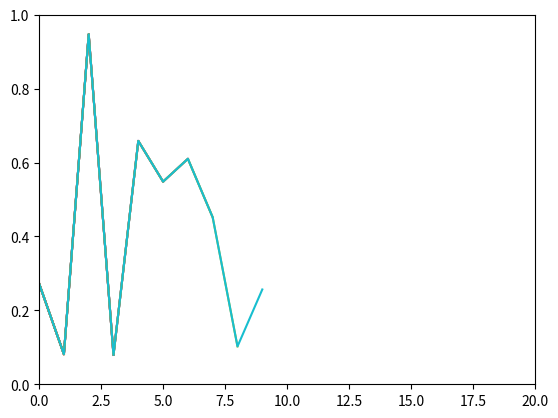

Generate this figure with matplotlib:
import numpy as np
import matplotlib.pyplot as plt
plt.xlim(0,20)
plt.ylim(0,1)
plt.ion()
y = []
i = 0
while i<10:
    temp = np.random.random()
    i += 1
    y.append(temp)
    if i>20:
        plt.xlim(i-20,i)
    plt.plot(y)
    plt.pause(0.1)
